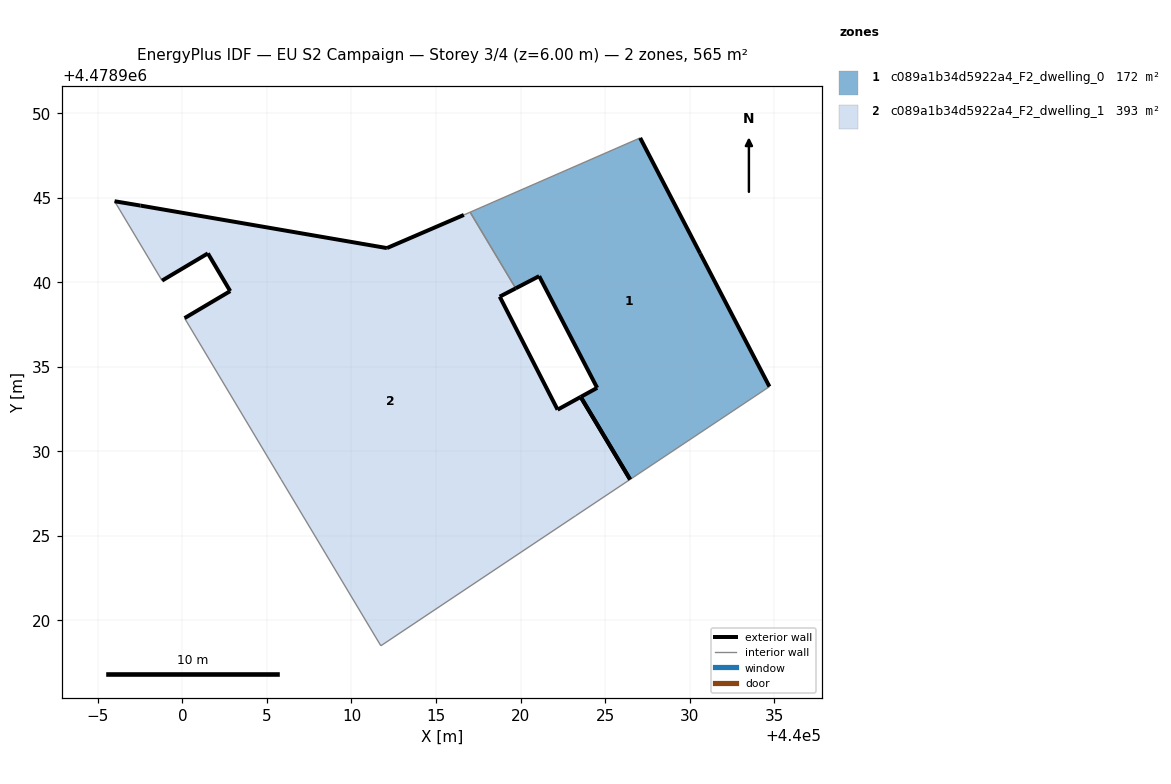
=== STOREY PLAN SPEC (per zone: floor XY polygon, exterior-wall plan segments, windows/doors) ===
zone 1: c089a1b34d5922a4_F2_dwelling_0  (172.0 m²)
  floor: (440034.73, 4478933.83) (440030.63, 4478941.71) (440027.08, 4478948.55) (440017.02, 4478944.15) (440019.72, 4478939.65) (440021.10, 4478940.37) (440024.54, 4478933.76) (440023.56, 4478933.22) (440026.49, 4478928.34)
  exterior wall: (440023.56, 4478933.22) – (440024.54, 4478933.76)  [1.1 m]
  exterior wall: (440024.54, 4478933.76) – (440021.10, 4478940.37)  [7.4 m]
  exterior wall: (440021.10, 4478940.37) – (440019.72, 4478939.65)  [1.6 m]
  exterior wall: (440027.08, 4478948.55) – (440030.63, 4478941.71)  [7.7 m]
  exterior wall: (440030.63, 4478941.71) – (440034.73, 4478933.83)  [8.9 m]
  exterior wall: (440026.49, 4478928.34) – (440023.56, 4478933.22)  [5.7 m]
  interior walls: 3
zone 2: c089a1b34d5922a4_F2_dwelling_1  (392.9 m²)
  floor: (440023.27, 4478926.20) (440026.49, 4478928.34) (440023.56, 4478933.22) (440022.19, 4478932.47) (440018.77, 4478939.16) (440019.72, 4478939.65) (440017.02, 4478944.15) (440016.65, 4478943.99) (440012.10, 4478942.03) (439997.51, 4478944.54) (439995.98, 4478944.80) (439998.79, 4478940.10) (440001.50, 4478941.71) (440002.82, 4478939.48) (440000.12, 4478937.88) (440005.84, 4478928.34) (440011.74, 4478918.50)
  exterior wall: (440002.82, 4478939.48) – (440001.50, 4478941.71)  [2.6 m]
  exterior wall: (440001.50, 4478941.71) – (439998.79, 4478940.10)  [3.2 m]
  exterior wall: (439995.98, 4478944.80) – (439997.52, 4478944.54)  [1.6 m]
  exterior wall: (439997.52, 4478944.54) – (440012.10, 4478942.03)  [14.8 m]
  exterior wall: (440012.10, 4478942.03) – (440016.65, 4478943.99)  [5.0 m]
  exterior wall: (440019.72, 4478939.65) – (440018.77, 4478939.16)  [1.1 m]
  exterior wall: (440018.77, 4478939.16) – (440022.19, 4478932.47)  [7.5 m]
  exterior wall: (440022.19, 4478932.47) – (440023.56, 4478933.22)  [1.6 m]
  exterior wall: (440000.12, 4478937.88) – (440002.82, 4478939.48)  [3.1 m]
  exterior wall: (440023.56, 4478933.22) – (440026.49, 4478928.34)  [5.7 m]
  interior walls: 7

=== DERIVED (storey summary) ===
Building: EU S2 Campaign
Storey: 3 of 4  (floor level z = 6.00 m)
Storey gross floor area: 564.9 m²
Zones on this storey: 2
  - c089a1b34d5922a4_F2_dwelling_0: floor 172.0 m²; exterior wall 32.4 m (97.2 m²); WWR 0.0%
  - c089a1b34d5922a4_F2_dwelling_1: floor 392.9 m²; exterior wall 46.0 m (138.1 m²); WWR 0.0%
Zone adjacency (shared interzone walls):
  - c089a1b34d5922a4_F2_dwelling_0 ↔ c089a1b34d5922a4_F2_dwelling_1